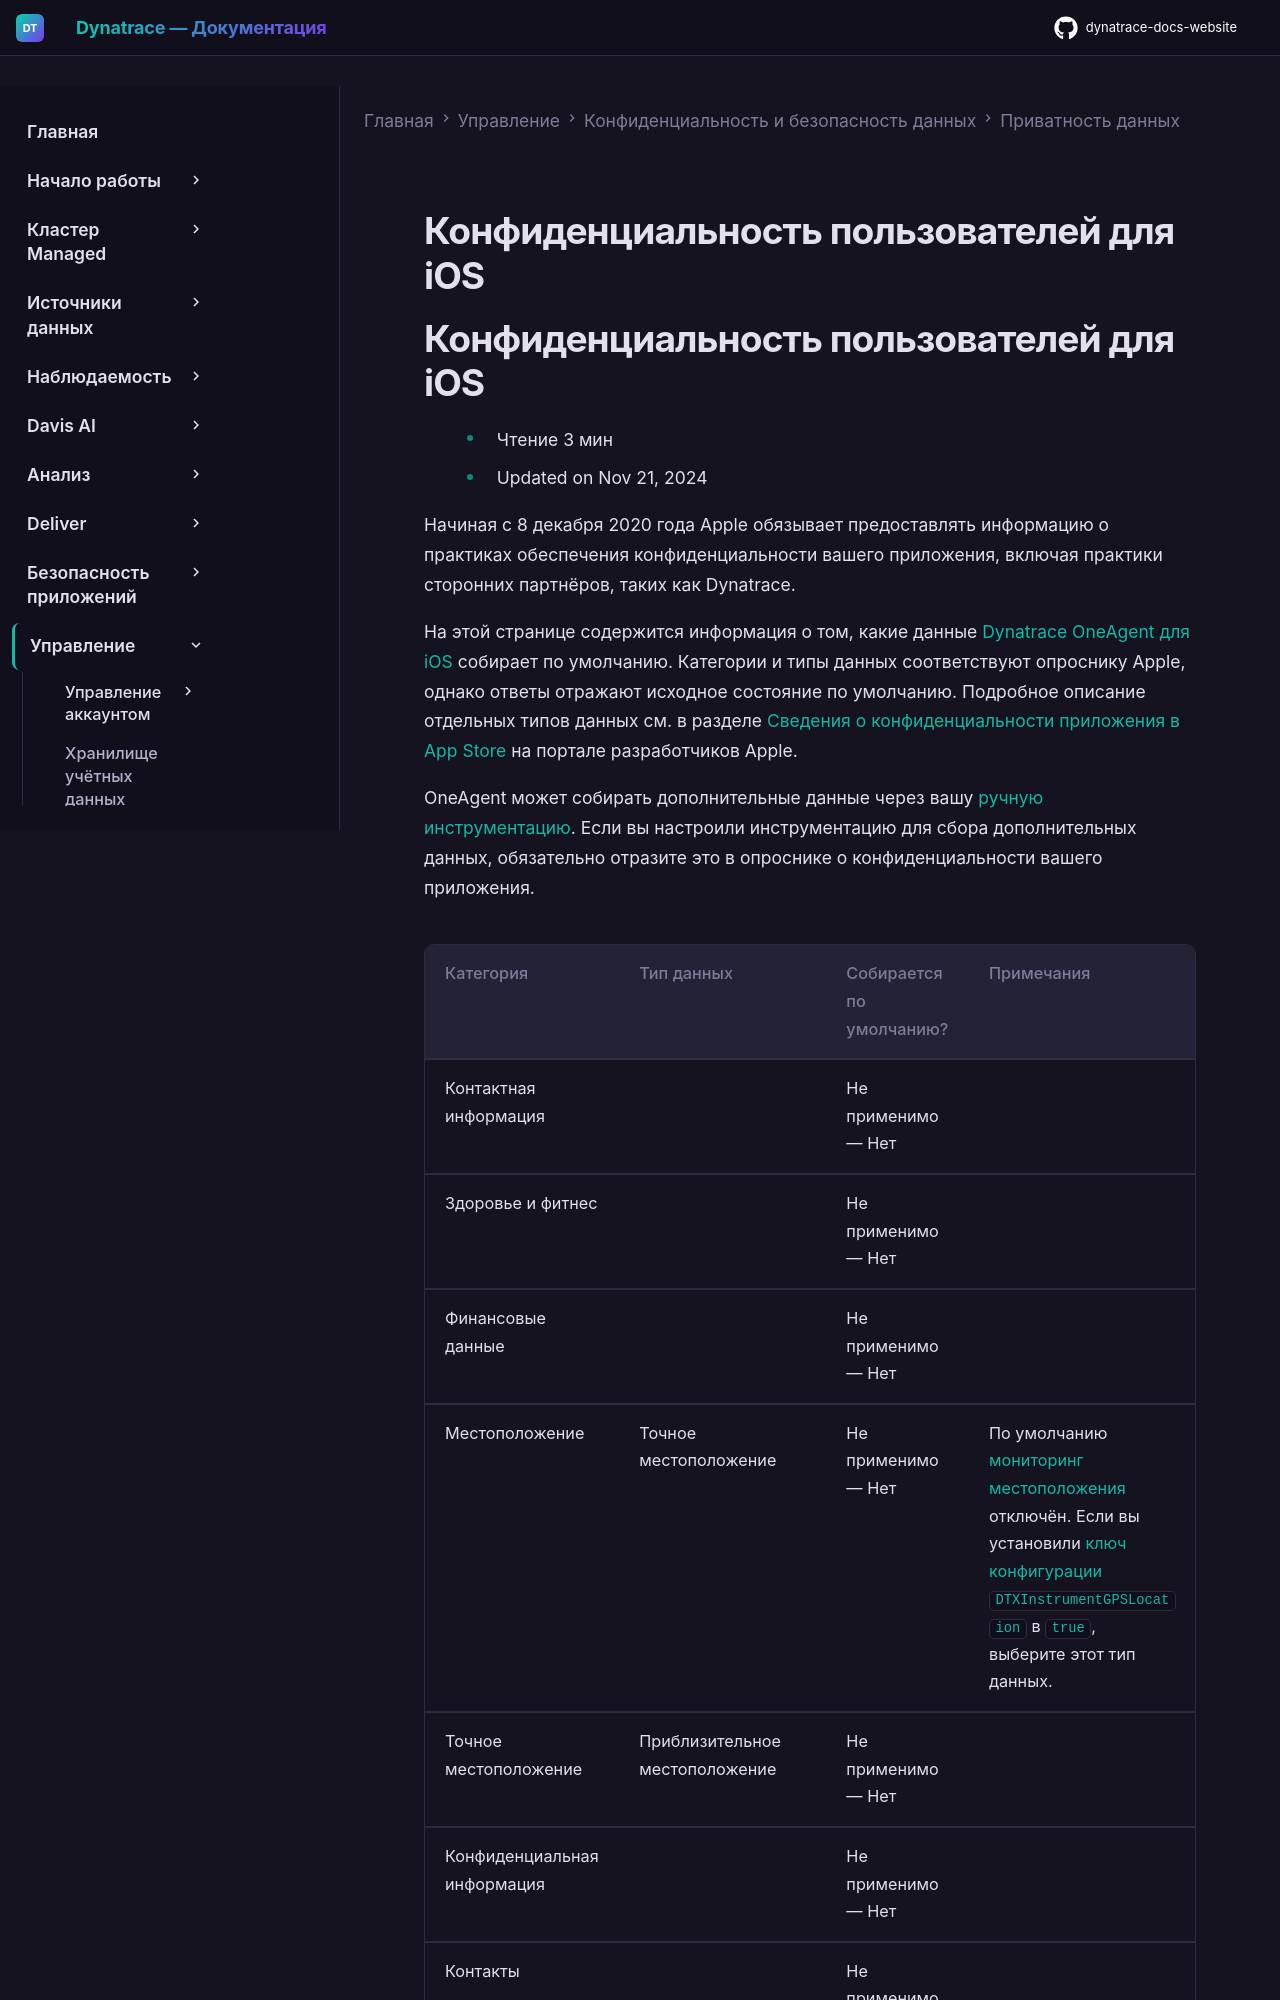

repository: Yerkebulan-Ardabayev/dynatrace-docs-website · page: managed-ru/manage/data-privacy-and-security/data-privacy/user-privacy-for-ios/index.html · generator: mkdocs

---
title: Конфиденциальность пользователей для iOS
source: https://docs.dynatrace.com/managed/manage/data-privacy-and-security/data-privacy/user-privacy-for-ios
scraped: 2026-05-12T11:08:38.463893
---

# Конфиденциальность пользователей для iOS
